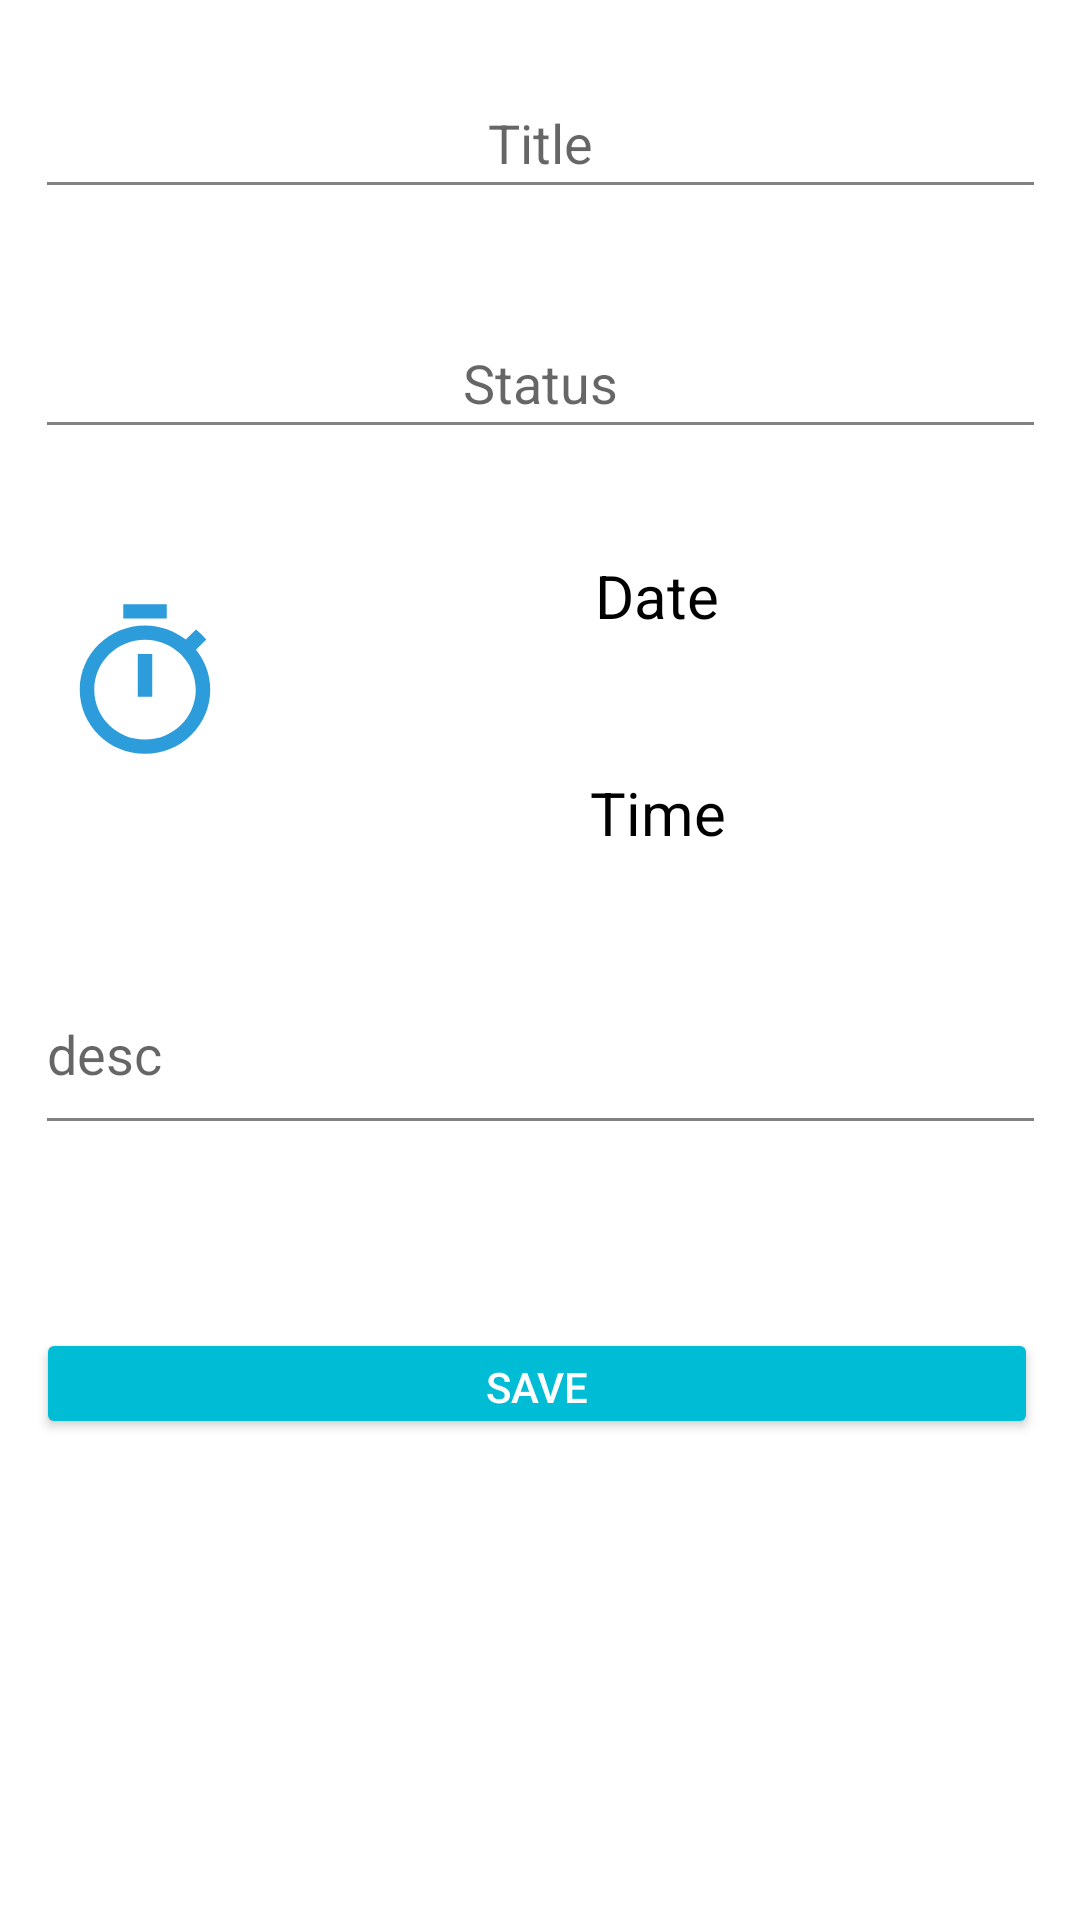

Here is an Android app screen rendered from its layout file. Give the layout XML and the strings, colors and styles it references.
<!-- AndroidManifest.xml: application theme Theme.Wetterbericht -->
<!-- res/layout/fragment_addfragment.xml -->
<?xml version="1.0" encoding="utf-8"?>
<androidx.constraintlayout.widget.ConstraintLayout xmlns:android="http://schemas.android.com/apk/res/android"
    xmlns:app="http://schemas.android.com/apk/res-auto"
    xmlns:tools="http://schemas.android.com/tools"
    android:layout_width="match_parent"
    android:layout_height="match_parent"
    tools:context=".fragment.util.addfragment">

    <EditText
        android:id="@+id/et_status"
        android:layout_width="337dp"
        android:layout_height="47dp"
        android:backgroundTint="#838080"
        android:gravity="center"
        android:hint="Status"
        app:layout_constraintBottom_toBottomOf="parent"
        app:layout_constraintEnd_toEndOf="parent"
        app:layout_constraintStart_toStartOf="parent"
        app:layout_constraintTop_toBottomOf="@+id/et_title"
        app:layout_constraintVertical_bias="0.063" />

    <EditText
        android:id="@+id/et_title"
        android:layout_width="337dp"
        android:layout_height="47dp"
        android:backgroundTint="#838080"
        android:gravity="center"
        android:hint="Title"
        app:layout_constraintBottom_toBottomOf="parent"
        app:layout_constraintEnd_toEndOf="parent"
        app:layout_constraintStart_toStartOf="parent"
        app:layout_constraintTop_toTopOf="parent"
        app:layout_constraintVertical_bias="0.038" />

    <TextView
        android:id="@+id/et_deadline"
        android:layout_width="237dp"
        android:layout_height="43dp"
        android:backgroundTint="#838080"
        android:gravity="center"
        android:text="Date"
        android:textColor="@color/black"
        android:textSize="20sp"
        app:layout_constraintBottom_toBottomOf="parent"
        app:layout_constraintEnd_toEndOf="parent"
        app:layout_constraintHorizontal_bias="0.819"
        app:layout_constraintStart_toStartOf="parent"
        app:layout_constraintTop_toBottomOf="@+id/et_status"
        app:layout_constraintVertical_bias="0.061" />

    <EditText
        android:id="@+id/et_desc"
        android:layout_width="337dp"
        android:layout_height="64dp"
        android:backgroundTint="#838080"
        android:hint="desc"
        app:layout_constraintBottom_toBottomOf="parent"
        app:layout_constraintEnd_toEndOf="parent"
        app:layout_constraintStart_toStartOf="parent"
        app:layout_constraintTop_toBottomOf="@+id/tv_time"
        app:layout_constraintVertical_bias="0.084" />

    <Button
        android:id="@+id/btn_save"
        android:layout_width="334dp"
        android:layout_height="37dp"
        android:backgroundTint="#00BCD4"
        android:text="Save"
        android:textColor="@color/white"
        app:layout_constraintBottom_toBottomOf="parent"
        app:layout_constraintEnd_toEndOf="parent"
        app:layout_constraintHorizontal_bias="0.461"
        app:layout_constraintStart_toStartOf="parent"
        app:layout_constraintTop_toBottomOf="@+id/et_desc"
        app:layout_constraintVertical_bias="0.276" />

    <TextView
        android:id="@+id/tv_time"
        android:layout_width="237dp"
        android:layout_height="46dp"
        android:layout_marginTop="28dp"
        android:gravity="center"
        android:text="Time"
        android:textColor="@color/black"
        android:textSize="20sp"
        app:layout_constraintEnd_toEndOf="parent"
        app:layout_constraintHorizontal_bias="0.82"
        app:layout_constraintStart_toStartOf="parent"
        app:layout_constraintTop_toBottomOf="@+id/et_deadline" />

    <Button
        android:id="@+id/btn_settime"
        android:layout_width="58dp"
        android:layout_height="57dp"
        android:background="@drawable/ic_baseline_timer_24"
        app:layout_constraintBottom_toTopOf="@+id/et_desc"
        app:layout_constraintEnd_toStartOf="@+id/et_deadline"
        app:layout_constraintHorizontal_bias="0.455"
        app:layout_constraintStart_toStartOf="parent"
        app:layout_constraintTop_toBottomOf="@+id/et_status"
        app:layout_constraintVertical_bias="0.445" />

</androidx.constraintlayout.widget.ConstraintLayout>
<!-- resources referenced by this layout -->
<resources>
  <color name="black">#FF000000</color>
  <color name="white">#FFFFFFFF</color>
  <!-- drawable ic_baseline_timer_24 (drawable) -->
  <vector android:height="24dp" android:tint="#2D9CDB"
      android:viewportHeight="24" android:viewportWidth="24"
      android:width="24dp" xmlns:android="http://schemas.android.com/apk/res/android">
      <path android:fillColor="@android:color/white" android:pathData="M15,1L9,1v2h6L15,1zM11,14h2L13,8h-2v6zM19.03,7.39l1.42,-1.42c-0.43,-0.51 -0.9,-0.99 -1.41,-1.41l-1.42,1.42C16.07,4.74 14.12,4 12,4c-4.97,0 -9,4.03 -9,9s4.02,9 9,9 9,-4.03 9,-9c0,-2.12 -0.74,-4.07 -1.97,-5.61zM12,20c-3.87,0 -7,-3.13 -7,-7s3.13,-7 7,-7 7,3.13 7,7 -3.13,7 -7,7z"/>
  </vector>
  <style name="Theme.Wetterbericht" parent="Theme.MaterialComponents.Light.NoActionBar">
          
          <item name="colorPrimary">@color/purple_500</item>
          <item name="colorPrimaryVariant">@color/purple_700</item>
          <item name="colorOnPrimary">@color/white</item>
          
          <item name="colorSecondary">@color/teal_200</item>
          <item name="colorSecondaryVariant">@color/teal_700</item>
          <item name="colorOnSecondary">@color/black</item>
          
          <item name="android:statusBarColor" tools:targetApi="l">@color/main</item>
          
          <item name="bottomSheetDialogTheme">@style/AppBottomSheetDialogTheme</item>
      </style>
  <color name="purple_500">#FF6200EE</color>
  <color name="purple_700">#FF3700B3</color>
  <color name="teal_200">#FF03DAC5</color>
  <color name="teal_700">#FF018786</color>
  <color name="main">#F3F3F3</color>
  <style name="AppBottomSheetDialogTheme" parent="Theme.Design.Light.BottomSheetDialog">
          <item name="bottomSheetStyle">@style/AppModalStyle</item>
      </style>
  <style name="AppModalStyle" parent="Widget.Design.BottomSheet.Modal">
          <item name="android:background">@color/main</item>
      </style>
</resources>
